Labelled photos from "data_split", an image-classification folder in setiawanadekaputrajaya/Klasifikasi_Penyakit-Daun-Padi. The possible labels are: bacterial leaf blight, brown spot, leaf scald.

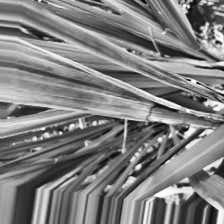
Label: leaf scald

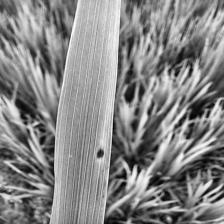
Label: brown spot

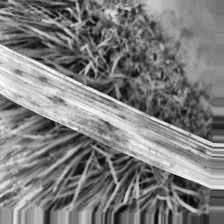
Label: leaf scald

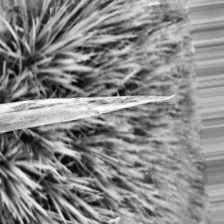
Label: bacterial leaf blight

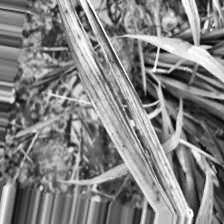
Label: bacterial leaf blight

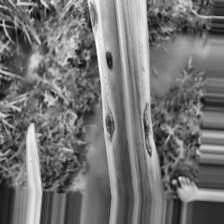
Label: brown spot
